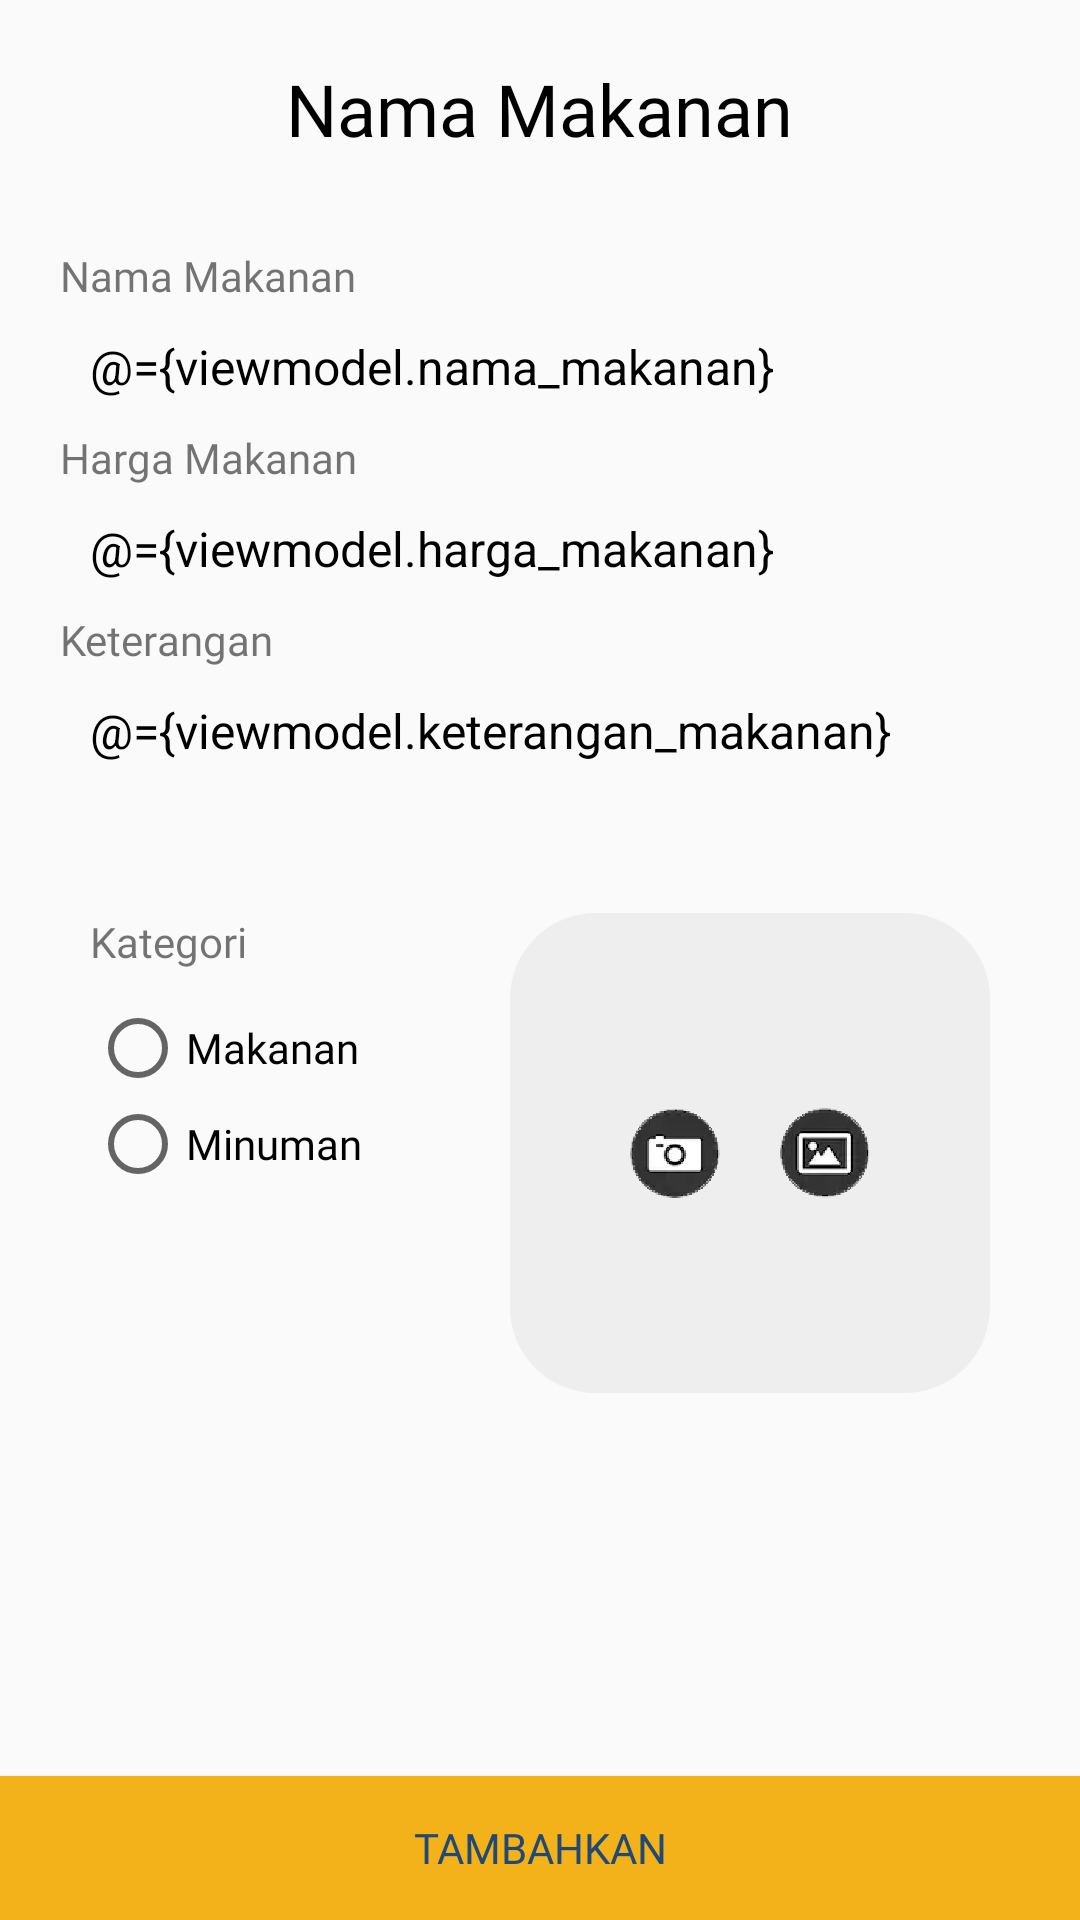

Here is an Android app screen rendered from its layout file. Give the layout XML and the strings, colors and styles it references.
<!-- AndroidManifest.xml: application theme AppTheme -->
<!-- res/layout/activity_insert_food.xml -->
<?xml version="1.0" encoding="utf-8"?>
<layout xmlns:android="http://schemas.android.com/apk/res/android"
    xmlns:app="http://schemas.android.com/apk/res-auto">

    <data>
        <import type="android.view.View"/>
        <variable
            name="viewmodel"
            type="com.alfanshter.iki_warung.viewmodel.FoodViewModel" />
    </data>

    <RelativeLayout
        android:layout_width="match_parent"
        android:layout_height="match_parent">

        <ScrollView
            android:layout_width="match_parent"
            android:layout_height="match_parent"
            android:layout_above="@+id/btnUpload">

            <RelativeLayout
                android:layout_width="match_parent"
                android:layout_height="match_parent">

                <LinearLayout
                    android:layout_width="match_parent"
                    android:layout_height="wrap_content"
                    android:orientation="vertical"
                    android:layout_margin="20dp"
                    android:id="@+id/baris1">

                    <TextView
                        android:layout_width="wrap_content"
                        android:layout_height="wrap_content"
                        android:text="Nama Makanan"
                        android:layout_gravity="center_horizontal"
                        android:textColor="#000"
                        android:fontFamily="@font/poppins_semibold"
                        android:id="@+id/judul"
                        android:textSize="24dp"

                        />

                    <TextView
                        android:layout_width="wrap_content"
                        android:layout_height="wrap_content"
                        android:text="Nama Makanan"
                        android:layout_marginTop="30dp"
                        android:id="@+id/nama_makanan"
                        android:textSize="14dp"
                        android:fontFamily="@font/poppins"

                        />

                    <EditText
                        android:id="@+id/edt_nama"
                        android:layout_width="match_parent"
                        android:layout_height="wrap_content"
                        android:textColorHint="@color/black"
                        android:background="@drawable/kotakisi"
                        android:paddingLeft="10dp"
                        android:textColor="@color/black"
                        android:textSize="16sp"
                        android:text="@={viewmodel.nama_makanan}"
                        android:layout_marginTop="10dp"
                        android:inputType="textPersonName" />

                    <TextView
                        android:layout_width="wrap_content"
                        android:layout_height="wrap_content"
                        android:text="Harga Makanan"
                        android:layout_marginTop="10dp"
                        android:id="@+id/txt_harga"
                        android:textSize="14dp"
                        android:fontFamily="@font/poppins"

                        />

                    <EditText
                        android:id="@+id/edt_harga"
                        android:layout_width="match_parent"
                        android:layout_height="wrap_content"
                        android:textColorHint="@color/black"
                        android:background="@drawable/kotakisi"
                        android:layout_marginTop="10dp"
                        android:paddingLeft="10dp"
                        android:text="@={viewmodel.harga_makanan}"
                        android:textColor="@color/black"
                        android:textSize="16sp"
                        android:inputType="numberDecimal" />

                    <TextView
                        android:layout_width="wrap_content"
                        android:layout_height="wrap_content"
                        android:text="Keterangan"
                        android:layout_marginTop="10dp"
                        android:id="@+id/txt_keterangan"
                        android:textSize="14dp"
                        android:fontFamily="@font/poppins"

                        />

                    <EditText
                        android:id="@+id/edt_keterangan"
                        android:layout_width="match_parent"
                        android:layout_height="wrap_content"
                        android:textColorHint="@color/black"
                        android:background="@drawable/kotakisi"
                        android:layout_marginTop="10dp"
                        android:paddingLeft="10dp"
                        android:text="@={viewmodel.keterangan_makanan}"
                        android:textColor="@color/black"
                        android:textSize="16sp" />


                </LinearLayout>

                <LinearLayout
                    android:layout_width="wrap_content"
                    android:layout_height="wrap_content"
                    android:orientation="vertical"
                    android:id="@+id/baris2"
                    android:layout_below="@id/baris1"
                    android:layout_margin="30dp"
                    android:layout_marginTop="30dp">

                    <TextView
                        android:layout_width="wrap_content"
                        android:layout_height="wrap_content"
                        android:text="Kategori"
                        android:textSize="14dp"
                        android:fontFamily="@font/poppins_semibold" />

                    <RadioGroup
                        android:id="@+id/radioGroup_kategori"
                        android:layout_width="wrap_content"
                        android:layout_marginTop="10dp"
                        android:layout_height="wrap_content"
                        android:layout_centerInParent="true">

                        <RadioButton
                            android:id="@+id/radio_makanan"
                            android:layout_width="wrap_content"
                            android:layout_height="wrap_content"
                            android:onClick="@{viewmodel::onRadioButtonClicked}"
                            android:text="Makanan"
                            android:fontFamily="@font/poppins"/>

                        <RadioButton
                            android:id="@+id/radio_minuman"
                            android:layout_width="wrap_content"
                            android:layout_height="wrap_content"
                            android:onClick="@{viewmodel::onRadioButtonClicked}"
                            android:text="Minuman"
                            android:fontFamily="@font/poppins"/>

                    </RadioGroup>


                </LinearLayout>

                <RelativeLayout
                    android:layout_width="wrap_content"
                    android:layout_height="wrap_content"
                    android:layout_below="@id/baris1"
                    android:layout_alignParentRight="true"
                    android:layout_marginRight="30dp"
                    android:layout_marginTop="30dp"

                    >

                    <ImageView
                        android:layout_width="160dp"
                        android:layout_height="160dp"
                        android:id="@+id/gambar_makanan"
                        android:background="@drawable/kotakfoto" />

                    <LinearLayout
                        android:layout_width="wrap_content"
                        android:layout_height="wrap_content"
                        android:layout_centerHorizontal="true"
                        android:layout_centerVertical="true"
                        android:orientation="horizontal">

                        <ImageView
                            android:layout_width="30dp"
                            android:layout_height="30dp"
                            android:background="@drawable/camera"
                            android:layout_marginRight="10dp"
                            android:id="@+id/btn_foto" />

                        <ImageView
                            android:layout_width="30dp"
                            android:id="@+id/btn_galery"
                            android:layout_marginLeft="10dp"
                            android:layout_height="30dp"
                            android:background="@drawable/galery" />


                    </LinearLayout>
                </RelativeLayout>

            </RelativeLayout>


        </ScrollView>

        <Button
            android:layout_width="match_parent"
            android:background="#F3B11A"
            android:layout_height="wrap_content"
            android:text="TAMBAHKAN"
            android:id="@+id/btnUpload"
            android:onClick="@{viewmodel.btn_tambahkan}"
            android:fontFamily="@font/poppins_semibold"
            android:textColor="@color/colordongker"
            android:layout_alignParentBottom="true" />

    </RelativeLayout>
</layout>
<!-- resources referenced by this layout -->
<resources>
  <color name="black">#000000</color>
  <color name="colordongker">#204975</color>
  <!-- drawable camera: png bitmap (drawable, 15315 bytes) -->
  <!-- drawable galery: png bitmap (drawable, 16201 bytes) -->
  <!-- drawable kotakfoto: png bitmap (drawable, 5218 bytes) -->
  <style name="AppTheme" parent="Theme.AppCompat.Light.NoActionBar">
          
          <item name="colorPrimary">@color/colorPrimary</item>
          <item name="colorPrimaryDark">@color/colorPrimaryDark</item>
          <item name="colorAccent">@color/colorAccent</item>
      </style>
  <color name="colorPrimary">#F3B11A</color>
  <color name="colorPrimaryDark">#000000</color>
  <color name="colorAccent">#000000</color>
</resources>
